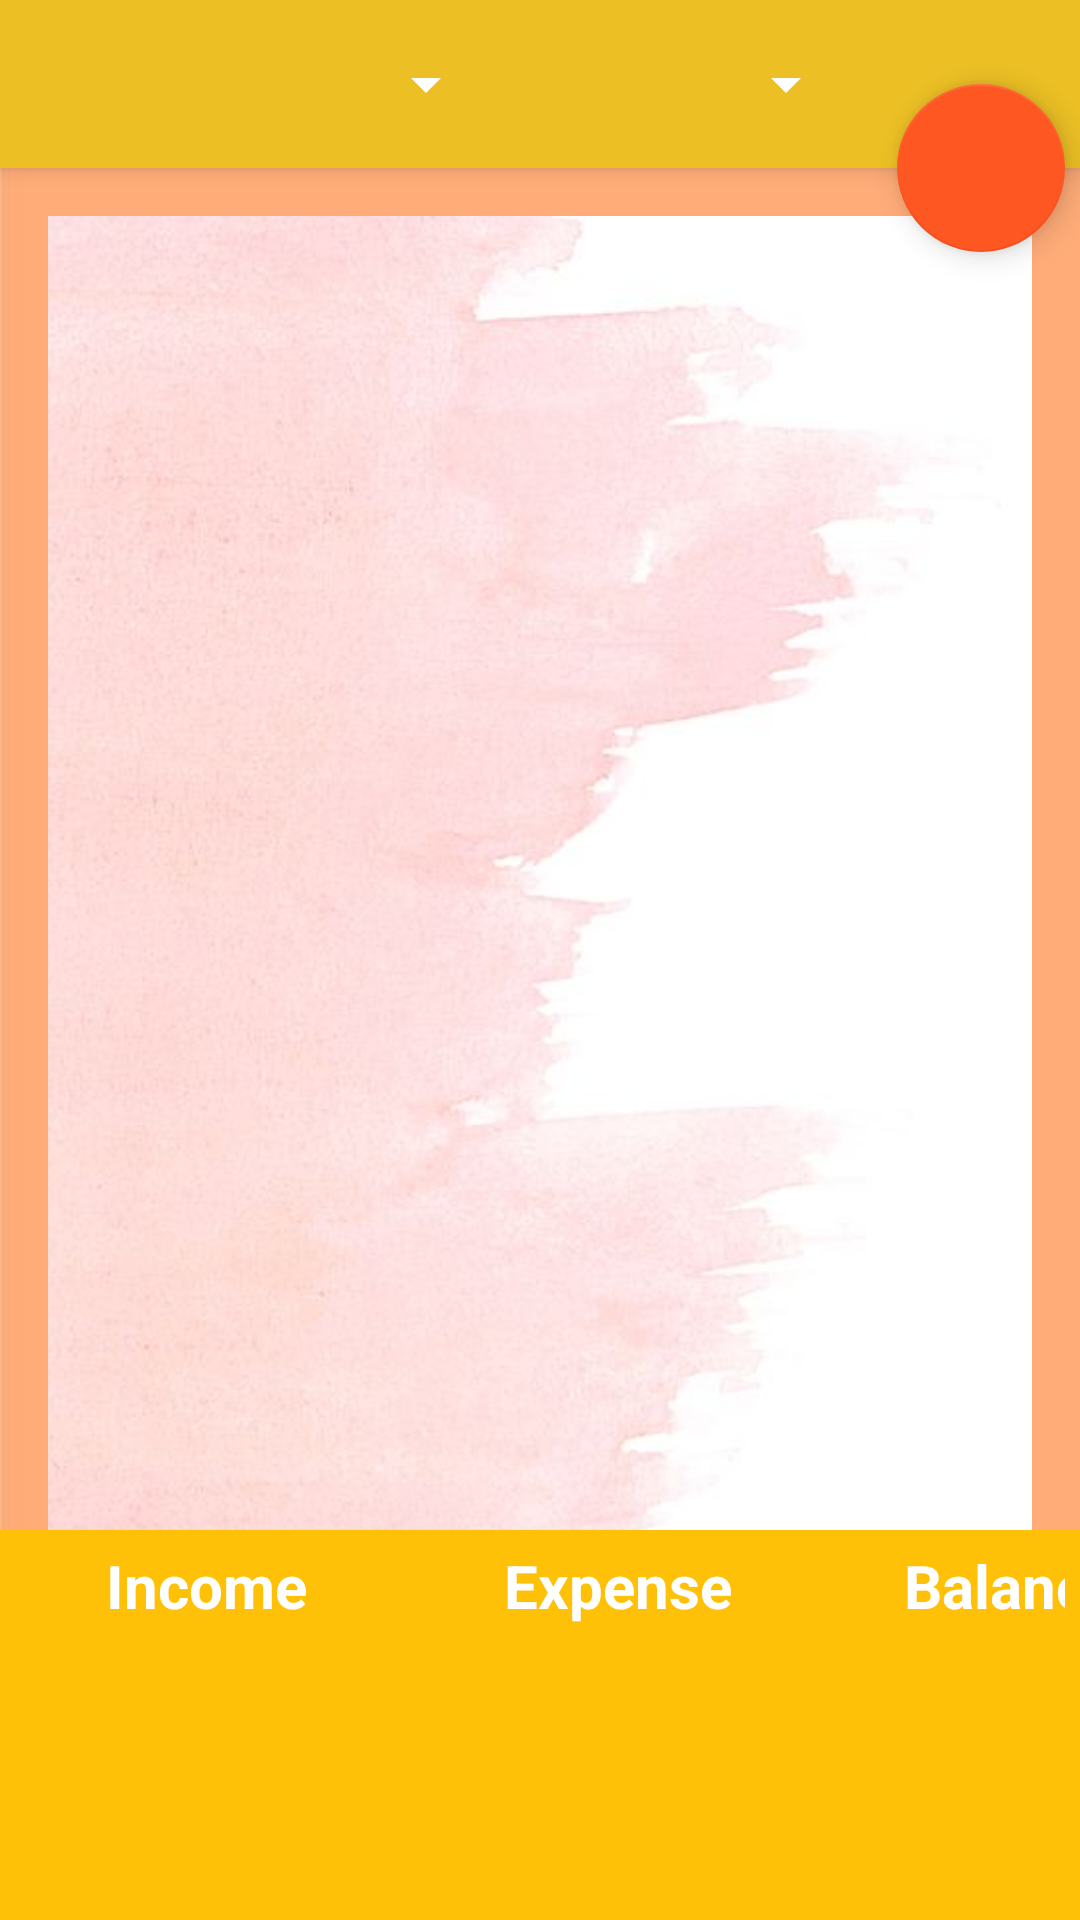

Here is an Android app screen rendered from its layout file. Give the layout XML and the strings, colors and styles it references.
<!-- AndroidManifest.xml: activity theme AppTheme.NoActionBar -->
<!-- res/layout/activity_income_expense.xml -->
<?xml version="1.0" encoding="utf-8"?>
<android.support.design.widget.CoordinatorLayout
      xmlns:android="http://schemas.android.com/apk/res/android"
      xmlns:app="http://schemas.android.com/apk/res-auto"
      xmlns:tools="http://schemas.android.com/tools"
      android:layout_width="match_parent"
      android:layout_height="match_parent"
      tools:context="com.example.user.ws_incomeandexpense.IncomeExpenseActivity">

      <android.support.design.widget.AppBarLayout
            android:id="@+id/appBar"
            android:layout_width="match_parent"
            android:layout_height="wrap_content"
            android:theme="@style/AppTheme.AppBarOverlay">

            <android.support.v7.widget.Toolbar
                android:id="@+id/toolbar"
                android:layout_width="match_parent"
                android:layout_height="match_parent"
                android:background="#F0F7C71C"
                app:popupTheme="@style/AppTheme.PopupOverlay">

                  <Spinner
                      android:id="@+id/spinner_month"
                      android:layout_width="150dp"
                      android:layout_height="wrap_content"
                      android:layout_marginRight="10dp"
                      android:popupBackground="@drawable/shape_text_spinner" />

                  <Spinner
                      android:id="@+id/spinner_year"
                      android:layout_width="110dp"
                      android:layout_height="wrap_content"
                      android:layout_marginRight="10dp"
                      android:popupBackground="@drawable/shape_text_spinner" />
            </android.support.v7.widget.Toolbar>

      </android.support.design.widget.AppBarLayout>

      <include layout="@layout/content_income_expense" />

      <android.support.design.widget.FloatingActionButton
          android:id="@+id/fab"
          android:layout_width="wrap_content"
          android:layout_height="wrap_content"
          android:layout_marginTop="16dp"
          android:layout_marginRight="5dp"
          app:backgroundTint="#FF5722"
          app:layout_anchor="@+id/toolbar"
          app:layout_anchorGravity="bottom|right"
          app:srcCompat="@drawable/ic_edit" />

</android.support.design.widget.CoordinatorLayout>
<!-- res/layout/content_income_expense.xml (included above) -->
<?xml version="1.0" encoding="utf-8"?>
<FrameLayout xmlns:android="http://schemas.android.com/apk/res/android"
    xmlns:app="http://schemas.android.com/apk/res-auto"
    xmlns:tools="http://schemas.android.com/tools"
    android:layout_width="match_parent"
    android:layout_height="match_parent"
    android:background="@drawable/orange_img"
    app:layout_behavior="@string/appbar_scrolling_view_behavior"
    tools:context="com.example.user.ws_incomeandexpense.IncomeExpenseActivity"
    tools:showIn="@layout/activity_income_expense">

      <android.support.v7.widget.RecyclerView
          android:id="@+id/recyclerView"
          android:layout_width="match_parent"
          android:layout_height="646dp"
          android:layout_margin="16dp"
          android:background="@drawable/white_img"
          android:paddingBottom="50dp" />

      <GridLayout
          android:layout_width="match_parent"
          android:layout_height="130dp"
          android:layout_gravity="bottom"
          android:background="#FFC107"
          android:columnCount="3"
          android:padding="5dp">

            <TextView
                style="@style/BottomSummaryStyle"
                android:text="Income "
                android:textSize="20dp"
                android:textStyle="bold" />

            <TextView
                style="@style/BottomSummaryStyle"
                android:text="Expense"
                android:textSize="20dp"
                android:textStyle="bold" />

            <TextView
                style="@style/BottomSummaryStyle"
                android:background="#00BB2424"
                android:text="Balance"
                android:textSize="20dp"
                android:textStyle="bold" />

            <ImageView
                android:id="@+id/imageView9"
                android:layout_width="133dp"
                android:layout_height="50dp"
                app:srcCompat="@drawable/income_ic" />

            <ImageView
                android:id="@+id/imageView10"
                android:layout_width="136dp"
                android:layout_height="50dp"
                app:srcCompat="@drawable/expense_ic" />

            <ImageView
                android:id="@+id/imageView"
                android:layout_width="126dp"
                android:layout_height="50dp"
                app:srcCompat="@drawable/ball_ic" />

            <TextView
                android:id="@+id/text_income"
                style="@style/BottomSummaryStyle"
                android:layout_height="43dp"
                android:textColor="#0C660C"
                android:textSize="20dp" />

            <TextView
                android:id="@+id/text_expense"
                style="@style/BottomSummaryStyle"
                android:layout_height="44dp"
                android:textColor="#F3261C"
                android:textSize="20dp" />

            <TextView
                android:id="@+id/text_balance"
                style="@style/BottomSummaryStyle"
                android:layout_height="55dp"
                android:textColor="#6A3EB8"
                android:textSize="20dp" />
      </GridLayout>
</FrameLayout>
<!-- resources referenced by this layout -->
<resources>
  <!-- drawable ball_ic: png bitmap (drawable, 236203 bytes) -->
  <!-- drawable income_ic: png bitmap (drawable, 50987 bytes) -->
  <!-- drawable orange_img: jpg bitmap (drawable, 4623 bytes) -->
  <!-- drawable shape_text_spinner (drawable) -->
  <?xml version="1.0" encoding="utf-8"?>
  <shape xmlns:android="http://schemas.android.com/apk/res/android" android:shape="rectangle">
        <solid android:color="#def"/>
        <corners android:radius="7dp" />
  </shape>
  <!-- drawable white_img: jpg bitmap (drawable, 29602 bytes) -->
  <style name="AppTheme.AppBarOverlay" parent="ThemeOverlay.AppCompat.Dark.ActionBar" />
  <style name="AppTheme.PopupOverlay" parent="ThemeOverlay.AppCompat.Light" />
  <style name="BottomSummaryStyle">
              <item name="android:layout_columnWeight">1</item>
              <item name="android:layout_gravity">fill_horizontal</item>
              <item name="android:gravity">center_horizontal</item>
              <item name="android:textColor">#fff</item>
        </style>
  <style name="AppTheme.NoActionBar">
              <item name="windowActionBar">false</item>
              <item name="windowNoTitle">true</item>
        </style>
</resources>
